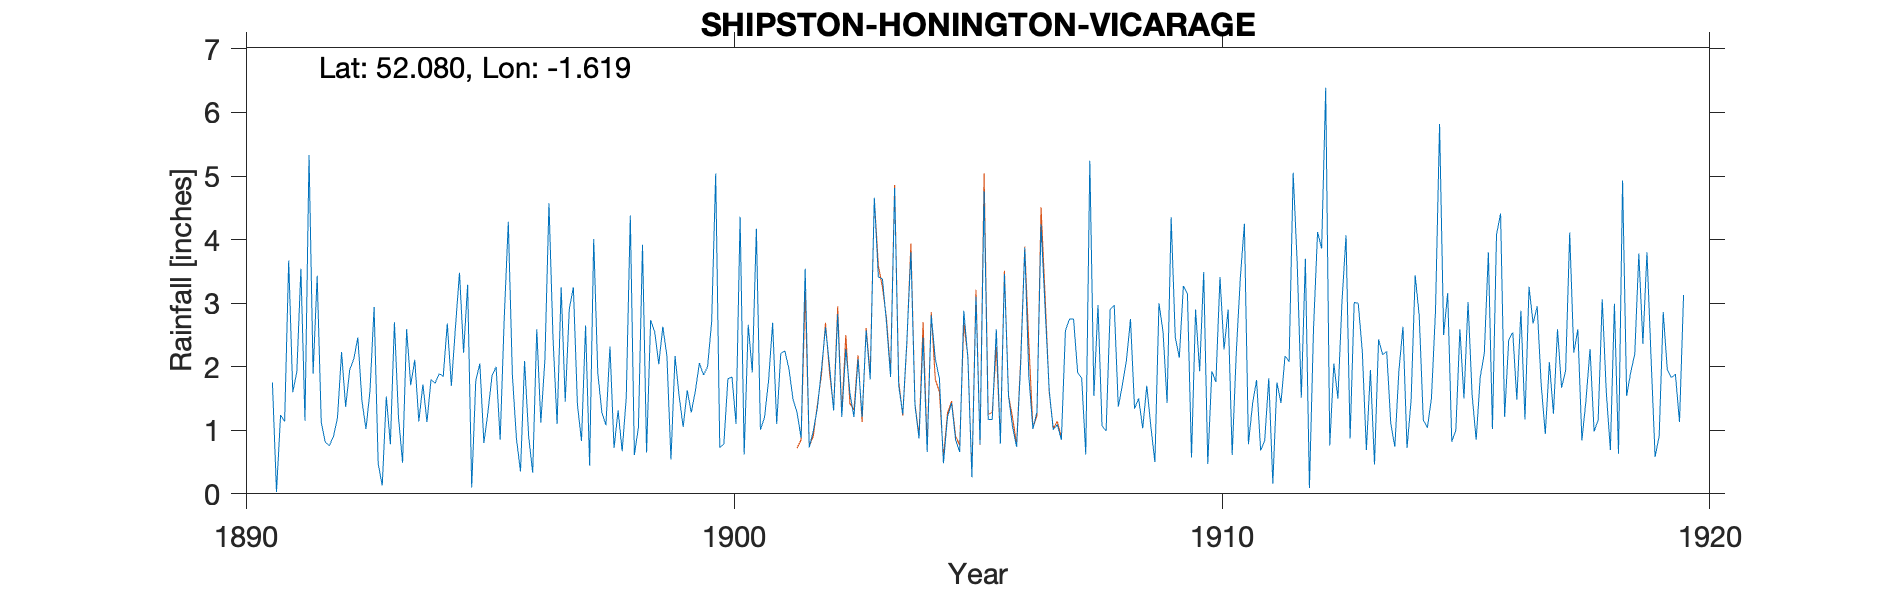

The data file committed next to this chart (first rows):
SHIPSTON HONINGTON VIC, , , , , , , , , , , , , , , , , , , , , , , 
Grid ref, SP262425, Long, -1.619, Lat, 52.08, Elevation, 215, ft, , , , , , , , , , , , , , , 
Station no, RR4615, , , , , , , , , , , , , , , , , , , , , , 
, 1890, 1891, 1892, 1893, 1894, 1895, 1896, 1897, 1898, 1899, 1900, 1901, 1902, 1903, 1904, 1905, 1906, 1907, 1908, 1909, 1910, 1911, 1912
January, , 1.75, 1.13, 1.63, 1.14, 3.29, 0.87, 1.45, 0.72, 2.63, 2.7, 1.01, 0.73, 2.12, 2.39, 0.85, 3.46, 1.01, 1.07, 1.06, 1.93, 0.78, 3.62
February, , 0.03, 0.81, 2.94, 1.72, 0.1, 0.35, 2.91, 1.31, 2.17, 5.04, 1.2, 0.99, 1.21, 3.8, 0.66, 1.54, 1.09, 0.99, 0.5, 3.49, 1.41, 1.51
March, , 1.24, 0.76, 0.48, 1.13, 1.78, 2.09, 3.25, 0.67, 0.54, 0.73, 1.78, 1.35, 2.57, 1.39, 2.88, 1.05, 0.85, 2.9, 3, 0.47, 1.79, 3.7
April, , 1.14, 0.9, 0.13, 1.8, 2.05, 0.91, 1.4, 1.51, 2.17, 0.78, 2.69, 1.95, 1.8, 0.87, 2.15, 0.74, 2.57, 2.97, 2.55, 1.93, 0.68, 0.09
May, , 3.67, 1.2, 1.53, 1.74, 0.8, 0.33, 0.83, 4.38, 1.54, 1.81, 1.1, 2.62, 4.66, 2.46, 0.26, 2.05, 2.75, 1.37, 1.43, 1.76, 0.84, 2.59
June, , 1.6, 2.23, 0.78, 1.89, 1.29, 2.59, 2.65, 0.61, 1.05, 1.84, 2.21, 2.01, 3.41, 0.66, 3.1, 3.87, 2.75, 1.71, 4.35, 3.41, 1.82, 4.12
July, , 1.92, 1.37, 2.7, 1.85, 1.86, 1.12, 0.44, 1.05, 1.63, 1.1, 2.25, 1.31, 3.38, 2.81, 0.78, 1.85, 1.91, 2.1, 2.47, 2.27, 0.16, 3.86
August, , 3.54, 1.95, 1.2, 2.68, 2, 2.11, 4.01, 3.92, 1.28, 4.36, 1.97, 2.83, 2.69, 2.12, 4.76, 1.02, 1.82, 2.75, 2.14, 2.9, 1.75, 6.39
September, , 1.15, 2.12, 0.49, 1.7, 0.85, 4.57, 1.91, 0.65, 1.62, 0.62, 1.49, 1.21, 1.84, 1.82, 1.17, 1.29, 0.62, 1.34, 3.27, 0.61, 1.43, 0.76
October, , 5.33, 2.46, 2.59, 2.62, 2.76, 2.44, 1.28, 2.73, 2.06, 2.66, 1.28, 2.28, 4.81, 0.48, 1.17, 4.24, 5.24, 1.5, 3.15, 2.21, 2.17, 2.05
November, , 1.89, 1.47, 1.71, 3.48, 4.28, 1.1, 1.08, 2.55, 1.87, 1.91, 0.88, 1.59, 1.7, 1.21, 2.59, 2.92, 1.54, 1.03, 0.57, 3.39, 2.08, 1.5
December, , 3.43, 1.02, 2.11, 2.22, 1.87, 3.25, 2.32, 2.04, 2, 4.17, 3.54, 1.21, 1.25, 1.43, 0.79, 1.64, 2.97, 1.7, 2.9, 4.25, 5.05, 3.02
Total, , 26.69, 17.42, 18.29, 23.97, 22.93, 21.73, 23.53, 22.14, 20.56, 27.72, 21.4, 20.08, 31.44, 21.44, 21.16, 25.67, 25.12, 21.43, 27.39, 28.62, 19.96, 33.21
